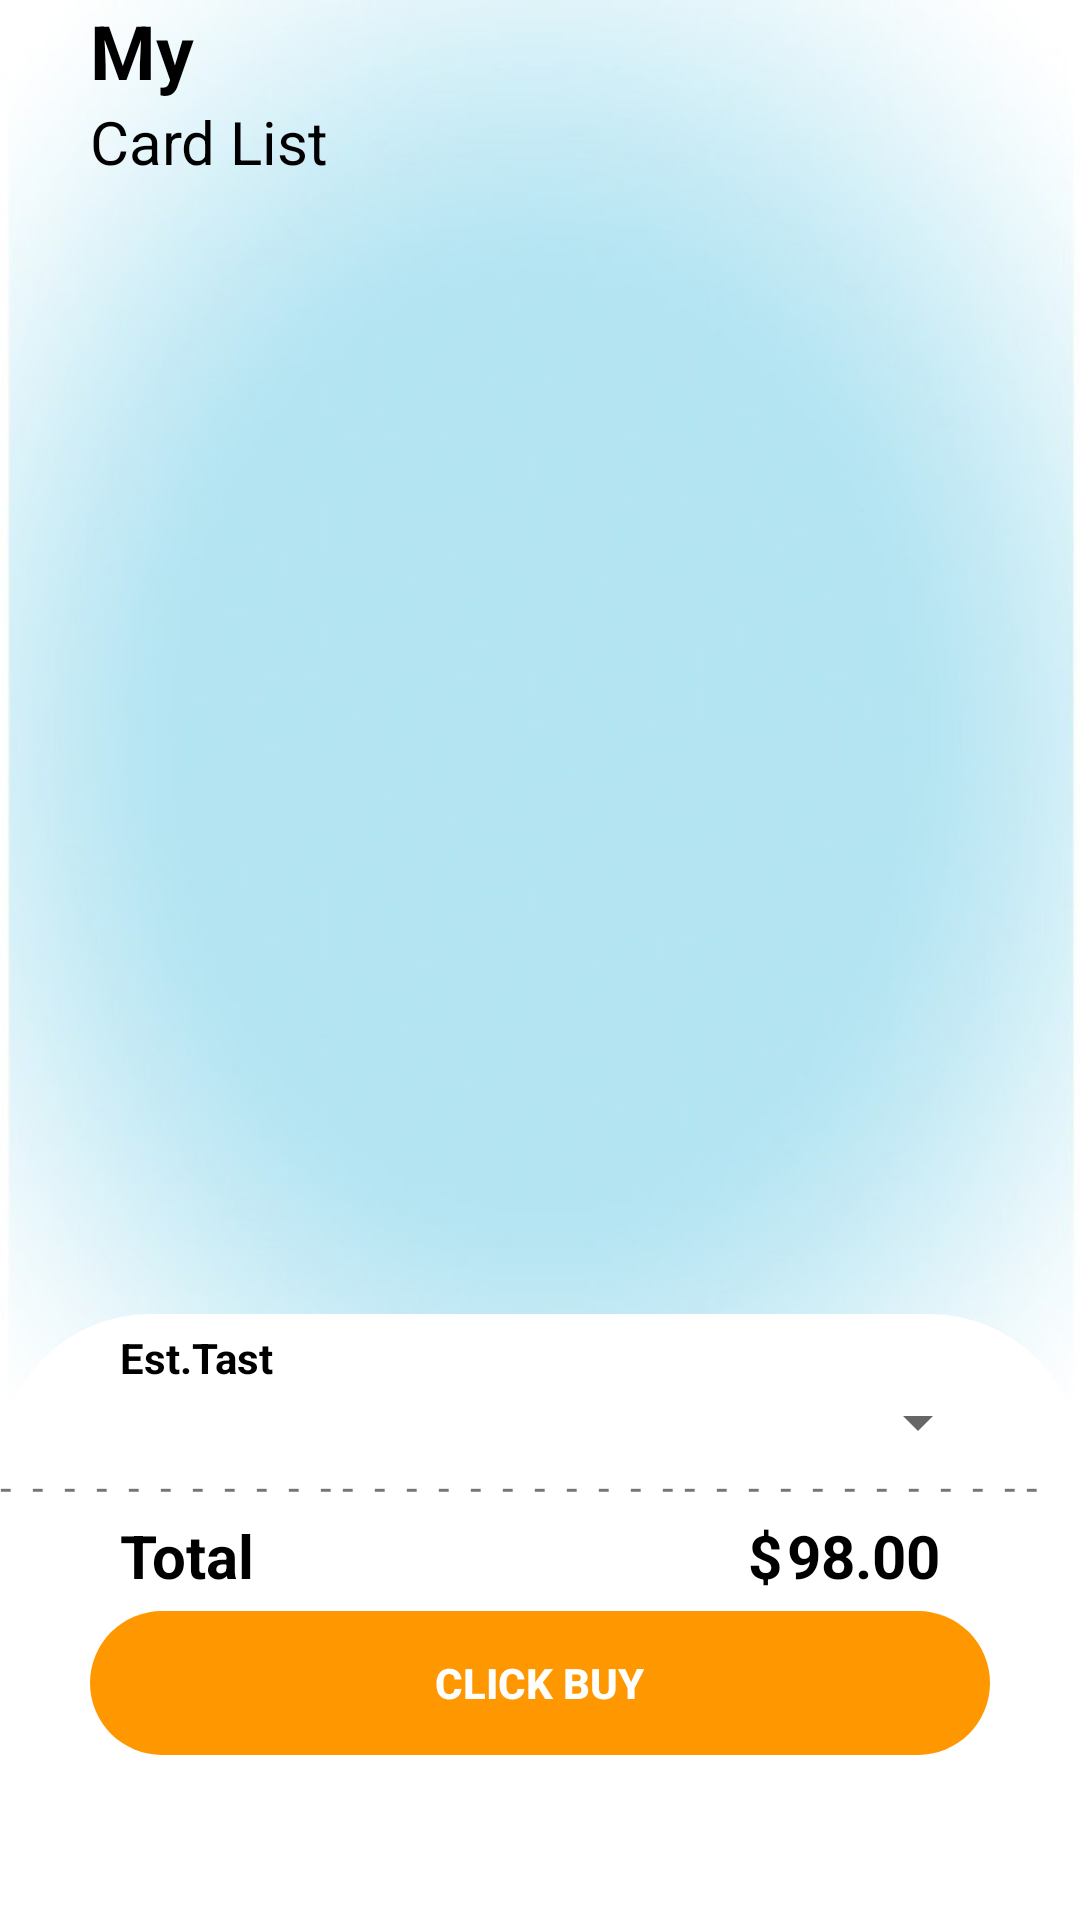

Here is an Android app screen rendered from its layout file. Give the layout XML and the strings, colors and styles it references.
<!-- AndroidManifest.xml: application theme Theme.MyApplication -->
<!-- res/layout/fragment_gio_hang.xml -->
<?xml version="1.0" encoding="utf-8"?>
<RelativeLayout xmlns:android="http://schemas.android.com/apk/res/android"
    xmlns:app="http://schemas.android.com/apk/res-auto"
    xmlns:tools="http://schemas.android.com/tools"
    android:layout_width="match_parent"
    android:layout_height="match_parent"
    android:background="@drawable/bgr_app"
    tools:context=".MainActivity"
    android:id="@+id/layout_gh"
    >


    <LinearLayout
        android:layout_width="match_parent"
        android:layout_height="wrap_content"
        android:orientation="vertical"
        android:id="@+id/linewcenter"

        >
        <TextView
            android:layout_marginLeft="30dp"
            android:layout_width="wrap_content"
            android:layout_height="wrap_content"
            android:textStyle="bold"
            android:textSize="25sp"
            android:layout_below="@+id/topcartliss"
            android:textColor="@color/black"
            android:text="My"
            />
        <TextView
            android:layout_marginLeft="30dp"
            android:layout_width="wrap_content"
            android:layout_height="wrap_content"
            android:textSize="20sp"
            android:textColor="@color/black"
            android:layout_marginBottom="20dp"
            android:text="Card List"
            />

    </LinearLayout>
    <LinearLayout
        android:layout_width="match_parent"
        android:layout_height="match_parent"
        android:layout_below="@id/linewcenter"
        android:orientation="vertical"
        android:weightSum="10">
        <androidx.recyclerview.widget.RecyclerView
            android:layout_width="match_parent"
            android:layout_height="0dp"
            android:layout_weight="6.5"
            android:layout_marginStart="10dp"
            android:id="@+id/rcv_gioHang"
            android:layout_marginEnd="10dp"
            android:layout_marginBottom="10dp" />
        <LinearLayout
            android:layout_width="match_parent"
            android:layout_height="0dp"
            android:layout_weight="3.5"
            android:layout_alignParentBottom="true"
            android:layout_marginTop="10dp"
            android:layout_marginBottom="@dimen/dm20sp"
            android:background="@drawable/back_catliss"
            android:orientation="vertical">
            <LinearLayout
                android:weightSum="100"
                android:orientation="horizontal"
                android:layout_width="match_parent"
                android:layout_height="wrap_content">
                <TextView
                    android:textStyle="bold"
                    android:layout_weight="90"
                    android:layout_marginTop="5dp"
                    android:layout_width="wrap_content"
                    android:layout_marginLeft="40dp"
                    android:textColor="@color/black"
                    android:layout_height="wrap_content"
                    android:text="Est.Tast"/>
                <TextView
                    android:layout_width="wrap_content"
                    android:layout_weight="1"
                    android:layout_height="wrap_content"
                    android:text=""/>
                <TextView
                    android:textStyle="bold"
                    android:layout_width="wrap_content"
                    android:layout_weight="9"
                    android:id="@+id/tv_sdt"
                    android:layout_height="wrap_content"
                    android:layout_marginRight="30dp"
                    />
            </LinearLayout>
            <LinearLayout
                android:weightSum="100"

                android:orientation="horizontal"
                android:layout_width="match_parent"
                android:gravity="center"
                android:layout_height="wrap_content">
                <Spinner
                    android:id="@+id/spinner_diachi"

                    android:layout_width="300dp"
                    android:layout_height="wrap_content"/>
            </LinearLayout>
            <TextView
                android:layout_width="match_parent"
                android:layout_height="wrap_content"
                android:text="-  -  -  -  -  -  -  -  -  -  - -  -  -  -  -  -  -  -  -  -  - -  -  -  -  -  -  -  -  -  -  - -"
                />
            <LinearLayout
                android:weightSum="100"

                android:orientation="horizontal"
                android:layout_width="match_parent"
                android:layout_height="wrap_content">
                <TextView
                    android:layout_weight="90"
                    android:textStyle="bold"
                    android:textColor="@color/black"
                    android:layout_width="wrap_content"
                    android:layout_marginLeft="40dp"
                    android:textSize="20dp"
                    android:layout_height="wrap_content"
                    android:text="Total"/>
                <TextView
                    android:textColor="@color/black"
                    android:layout_width="wrap_content"
                    android:layout_weight="1"
                    android:textStyle="bold"
                    android:textSize="20dp"
                    android:layout_height="wrap_content"
                    android:text="$"/>
                <TextView
                    android:textStyle="bold"
                    android:textColor="@color/black"
                    android:layout_width="wrap_content"
                    android:layout_weight="9"
                    android:layout_height="wrap_content"
                    android:textSize="20dp"
                    android:id="@+id/tv_tong_tien"
                    android:layout_marginRight="30dp"
                    android:text="98.00"/>
            </LinearLayout>


            <LinearLayout
                android:layout_width="300dp"
                android:layout_height="wrap_content"
                android:layout_marginTop="5dp"
                android:layout_alignParentBottom="true"
                android:layout_centerHorizontal="true"
                android:layout_centerVertical="true"
                android:layout_gravity="center"
                android:background="@drawable/backdroud_thantaon"
                android:gravity="center"
                android:orientation="horizontal">


                <ImageView
                    android:layout_width="wrap_content"
                    android:layout_height="wrap_content"

                    android:src="@drawable/iconmthanhtoan" />

                <Button
                    android:id="@+id/btn_dat_hang"
                    android:layout_width="wrap_content"
                    android:layout_height="wrap_content"
                    android:layout_gravity="center"
                    style="?android:attr/borderlessButtonStyle"
                    android:text="click buy"
                    android:textColor="@color/white"
                    android:textStyle="bold" />
            </LinearLayout>
        </LinearLayout>

    </LinearLayout>
















</RelativeLayout>
<!-- resources referenced by this layout -->
<resources>
  <color name="black">#FF000000</color>
  <color name="white">#FFFFFFFF</color>
  <dimen name="dm20sp">20sp</dimen>
  <!-- drawable back_catliss (drawable) -->
  <?xml version="1.0" encoding="utf-8"?>
  <shape xmlns:android="http://schemas.android.com/apk/res/android">
  <solid
      android:color="@color/white"
  
      />
      <corners
          android:topLeftRadius="50dp"
          android:topRightRadius="50dp"
  
          />
  
  </shape>
  <!-- drawable backdroud_thantaon (drawable) -->
  <?xml version="1.0" encoding="utf-8"?>
  <shape xmlns:android="http://schemas.android.com/apk/res/android">
      <solid
          android:color="#FF9800"
          />
      <corners
          android:radius="25dp"
          />
  </shape>
  <!-- drawable bgr_app: png bitmap (drawable-v24, 132358 bytes) -->
  <style name="Theme.MyApplication" parent="Theme.MaterialComponents.DayNight.NoActionBar">
          
          <item name="colorPrimary">@color/purple_500</item>
          <item name="colorPrimaryVariant">@color/purple_700</item>
          <item name="colorOnPrimary">@color/white</item>
          
          <item name="colorSecondary">@color/teal_200</item>
          <item name="colorSecondaryVariant">@color/teal_700</item>
          <item name="colorOnSecondary">@color/black</item>
          
          <item name="android:statusBarColor">@color/status</item>
          
      </style>
  <color name="purple_500">#FF6200EE</color>
  <color name="purple_700">#FF3700B3</color>
  <color name="teal_200">#FF03DAC5</color>
  <color name="teal_700">#FF018786</color>
  <color name="status">#15C1B1</color>
</resources>
